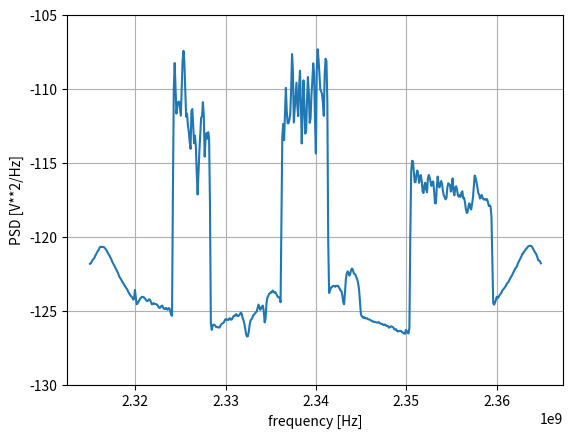

Here is the Python script that generated this plot:
import matplotlib.pyplot as plt
import numpy as np

def plot_psd (psd, freq):
       #plt.semilogy(freq, psd)
       #plt.ylim([0.5e-3, 1])
       plt.plot (freq, psd)
       plt.ylim(-130, -105)
       #plt.yscale('symlog')
       plt.xlabel('frequency [Hz]')
       plt.ylabel('PSD [V**2/Hz]')
       plt.grid(True)
       plt.show()



psd = np.array([-121.827805, -121.80466 , -121.69081 , -121.56268 , -121.502075,
       -121.4286  , -121.29037 , -121.17303 , -121.042694, -120.94995 ,
       -120.876205, -120.726364, -120.67719 , -120.701004, -120.67868 ,
       -120.69862 , -120.70882 , -120.775665, -120.850525, -120.94349 ,
       -121.04936 , -121.175674, -121.26861 , -121.39088 , -121.500854,
       -121.65457 , -121.78417 , -121.89022 , -121.99899 , -122.13553 ,
       -122.23122 , -122.36073 , -122.49046 , -122.65904 , -122.77928 ,
       -122.854195, -122.96555 , -123.08236 , -123.161476, -123.291466,
       -123.378815, -123.469635, -123.541855, -123.66836 , -123.79675 ,
       -123.894165, -123.99071 , -124.049866, -124.1068  , -124.25338 ,
       -124.19636 , -123.596924, -124.1529  , -124.568985, -124.4952  ,
       -124.40742 , -124.28109 , -124.17076 , -124.12446 , -124.0621  ,
       -124.076836, -124.09073 , -124.16992 , -124.2183  , -124.331856,
       -124.354935, -124.31336 , -124.228294, -124.264206, -124.40215 ,
       -124.55928 , -124.5647  , -124.4921  , -124.53253 , -124.5453  ,
       -124.5591  , -124.6012  , -124.65813 , -124.79058 , -124.817276,
       -124.77149 , -124.67309 , -124.66308 , -124.80055 , -124.87964 ,
       -124.88925 , -124.810745, -124.87923 , -124.93546 , -124.83016 ,
       -124.84635 , -125.017426, -125.28594 , -125.3429  , -117.041695,
       -110.02295 , -108.24684 , -109.88519 , -111.67365 , -111.1124  ,
       -110.882965, -110.85686 , -111.357834, -111.81477 , -110.03536 ,
       -108.03704 , -107.42585 , -108.21573 , -110.05878 , -111.88542 ,
       -111.66962 , -112.45853 , -112.87713 , -113.580284, -114.055176,
       -111.50839 , -111.36071 , -112.520386, -113.677025, -113.169464,
       -113.901855, -115.63972 , -117.14043 , -115.6275  , -114.200554,
       -113.079666, -111.94115 , -111.85437 , -110.898735, -111.84185 ,
       -114.5779  , -113.359314, -112.993576, -113.37105 , -112.925964,
       -113.335655, -117.78138 , -125.85185 , -126.30065 , -126.0402  ,
       -125.93708 , -125.963356, -126.01002 , -126.11233 , -126.101166,
       -126.14137 , -126.12418 , -126.14046 , -125.98388 , -125.91877 ,
       -125.86606 , -125.83306 , -125.766174, -125.62164 , -125.56248 ,
       -125.62366 , -125.607315, -125.63354 , -125.51602 , -125.530975,
       -125.61737 , -125.57522 , -125.45445 , -125.35182 , -125.363464,
       -125.26466 , -125.24057 , -125.35829 , -125.364975, -125.3188  ,
       -125.22884 , -125.135254, -125.214966, -125.48773 , -125.65055 ,
       -125.898964, -126.24772 , -126.59532 , -126.748886, -126.7238  ,
       -126.404175, -125.94173 , -125.65234 , -125.57864 , -125.484024,
       -125.31524 , -125.27047 , -125.18065 , -125.115814, -125.048294,
       -124.829445, -124.58523 , -124.77049 , -124.94117 , -124.83992 ,
       -124.71347 , -124.65904 , -125.06321 , -125.79274 , -125.53653 ,
       -124.54601 , -124.12512 , -124.01132 , -123.86379 , -123.82674 ,
       -123.74573 , -123.7741  , -123.63443 , -123.70194 , -123.77807 ,
       -123.743866, -123.85925 , -123.98425 , -124.08258 , -124.09297 ,
       -124.1475  , -124.4321  , -118.83913 , -113.19861 , -112.36821 ,
       -113.47096 , -111.628235, -109.931175, -111.45395 , -112.324844,
       -112.3248  , -112.08389 , -111.656334, -110.023125, -107.64206 ,
       -108.75671 , -112.276985, -111.35631 , -110.35165 , -109.58172 ,
       -111.14933 , -111.845695, -109.83631 , -108.769424, -110.882965,
       -113.6904  , -111.647675, -109.42291 , -111.09803 , -113.0244  ,
       -112.79179 , -110.70267 , -109.198395, -110.24522 , -112.289185,
       -111.99609 , -110.41118 , -109.4537  , -108.270584, -108.957   ,
       -112.029175, -114.36997 , -108.78015 , -107.3197  , -107.98425 ,
       -108.951614, -110.046814, -110.15366 , -110.357925, -110.95132 ,
       -111.82395 , -109.050766, -107.95581 , -108.11692 , -110.8221  ,
       -120.285866, -123.80562 , -123.64476 , -123.43655 , -123.41705 ,
       -123.35107 , -123.3232  , -123.3319  , -123.38692 , -123.318665,
       -123.33902 , -123.31085 , -123.41063 , -123.50933 , -123.643105,
       -123.683846, -123.950516, -124.4215  , -124.564354, -123.7769  ,
       -122.86801 , -122.502174, -122.34315 , -122.46769 , -122.62564 ,
       -122.47895 , -122.25243 , -122.15056 , -122.24689 , -122.488174,
       -122.52318 , -122.58622 , -122.748   , -122.91194 , -123.178215,
       -123.593216, -124.42901 , -125.204956, -125.386444, -125.412964,
       -125.499   , -125.44942 , -125.514595, -125.51891 , -125.51138 ,
       -125.579185, -125.59188 , -125.60344 , -125.657234, -125.67235 ,
       -125.712746, -125.76053 , -125.7396  , -125.76954 , -125.785614,
       -125.80133 , -125.81387 , -125.77709 , -125.807816, -125.87035 ,
       -125.89879 , -125.88881 , -125.94425 , -125.97729 , -125.9338  ,
       -125.96112 , -126.036255, -126.02371 , -126.0721  , -126.15576 ,
       -126.095566, -126.05683 , -126.08255 , -126.099335, -126.15846 ,
       -126.2744  , -126.286476, -126.25032 , -126.37204 , -126.40712 ,
       -126.37764 , -126.37404 , -126.36717 , -126.39289 , -126.47637 ,
       -126.48202 , -126.54875 , -126.56908 , -126.306946, -126.3675  ,
       -126.50755 , -126.538345, -126.17139 , -120.08115 , -115.62252 ,
       -114.86489 , -114.89183 , -115.59884 , -116.31054 , -116.3113  ,
       -115.7911  , -115.519455, -115.802376, -116.35033 , -115.97067 ,
       -115.8287  , -116.25263 , -116.94313 , -117.04555 , -116.51078 ,
       -116.34068 , -116.805374, -116.99237 , -116.0659  , -115.81879 ,
       -116.01813 , -116.30429 , -116.56018 , -116.30971 , -116.25914 ,
       -116.895584, -117.73105 , -117.74304 , -116.715385, -115.93141 ,
       -116.37132 , -116.66504 , -116.44184 , -116.22772 , -116.42806 ,
       -116.9033  , -117.20429 , -117.31014 , -117.471535, -117.37229 ,
       -116.69244 , -116.37785 , -116.45015 , -116.51431 , -116.94782 ,
       -116.560455, -116.05378 , -116.95518 , -117.20044 , -116.66329 ,
       -116.585014, -116.825645, -117.20378 , -117.2929  , -117.18056 ,
       -117.30053 , -117.008194, -116.92238 , -117.39285 , -117.378914,
       -117.67086 , -118.14526 , -118.395164, -118.328476, -117.92996 ,
       -117.744   , -118.02963 , -118.16186 , -117.79243 , -117.37413 ,
       -116.641815, -115.86133 , -116.01479 , -116.28651 , -116.63421 ,
       -117.036865, -117.149895, -117.41708 , -117.35043 , -117.17012 ,
       -117.369576, -117.47621 , -117.47883 , -117.45242 , -117.519516,
       -117.45835 , -117.65281 , -117.9247  , -117.87055 , -117.97209 ,
       -118.64015 , -121.65033 , -124.49002 , -124.598076, -124.45072 ,
       -124.27848 , -124.06024 , -124.15778 , -124.07844 , -123.98187 ,
       -123.87727 , -123.81731 , -123.67352 , -123.58138 , -123.51848 ,
       -123.44028 , -123.35675 , -123.22919 , -123.13102 , -123.07428 ,
       -122.97352 , -122.83969 , -122.742294, -122.642586, -122.523796,
       -122.39592 , -122.26851 , -122.14427 , -122.07307 , -121.97651 ,
       -121.79581 , -121.67198 , -121.56117 , -121.443474, -121.32262 ,
       -121.14679 , -121.11457 , -121.00717 , -120.93039 , -120.83576 ,
       -120.78025 , -120.68858 , -120.63719 , -120.62672 , -120.60566 ,
       -120.62468 , -120.68493 , -120.796234, -120.92187 , -121.0189  ,
       -121.10849 , -121.223175, -121.38324 , -121.59324 , -121.60305 ,
       -121.669785, -121.796295])



labels = np.array([2.31500000e+09, 2.31509766e+09, 2.31519531e+09, 2.31529297e+09,
       2.31539062e+09, 2.31548828e+09, 2.31558594e+09, 2.31568359e+09,
       2.31578125e+09, 2.31587891e+09, 2.31597656e+09, 2.31607422e+09,
       2.31617188e+09, 2.31626953e+09, 2.31636719e+09, 2.31646484e+09,
       2.31656250e+09, 2.31666016e+09, 2.31675781e+09, 2.31685547e+09,
       2.31695312e+09, 2.31705078e+09, 2.31714844e+09, 2.31724609e+09,
       2.31734375e+09, 2.31744141e+09, 2.31753906e+09, 2.31763672e+09,
       2.31773438e+09, 2.31783203e+09, 2.31792969e+09, 2.31802734e+09,
       2.31812500e+09, 2.31822266e+09, 2.31832031e+09, 2.31841797e+09,
       2.31851562e+09, 2.31861328e+09, 2.31871094e+09, 2.31880859e+09,
       2.31890625e+09, 2.31900391e+09, 2.31910156e+09, 2.31919922e+09,
       2.31929688e+09, 2.31939453e+09, 2.31949219e+09, 2.31958984e+09,
       2.31968750e+09, 2.31978516e+09, 2.31988281e+09, 2.31998047e+09,
       2.32007812e+09, 2.32017578e+09, 2.32027344e+09, 2.32037109e+09,
       2.32046875e+09, 2.32056641e+09, 2.32066406e+09, 2.32076172e+09,
       2.32085938e+09, 2.32095703e+09, 2.32105469e+09, 2.32115234e+09,
       2.32125000e+09, 2.32134766e+09, 2.32144531e+09, 2.32154297e+09,
       2.32164062e+09, 2.32173828e+09, 2.32183594e+09, 2.32193359e+09,
       2.32203125e+09, 2.32212891e+09, 2.32222656e+09, 2.32232422e+09,
       2.32242188e+09, 2.32251953e+09, 2.32261719e+09, 2.32271484e+09,
       2.32281250e+09, 2.32291016e+09, 2.32300781e+09, 2.32310547e+09,
       2.32320312e+09, 2.32330078e+09, 2.32339844e+09, 2.32349609e+09,
       2.32359375e+09, 2.32369141e+09, 2.32378906e+09, 2.32388672e+09,
       2.32398438e+09, 2.32408203e+09, 2.32417969e+09, 2.32427734e+09,
       2.32437500e+09, 2.32447266e+09, 2.32457031e+09, 2.32466797e+09,
       2.32476562e+09, 2.32486328e+09, 2.32496094e+09, 2.32505859e+09,
       2.32515625e+09, 2.32525391e+09, 2.32535156e+09, 2.32544922e+09,
       2.32554688e+09, 2.32564453e+09, 2.32574219e+09, 2.32583984e+09,
       2.32593750e+09, 2.32603516e+09, 2.32613281e+09, 2.32623047e+09,
       2.32632812e+09, 2.32642578e+09, 2.32652344e+09, 2.32662109e+09,
       2.32671875e+09, 2.32681641e+09, 2.32691406e+09, 2.32701172e+09,
       2.32710938e+09, 2.32720703e+09, 2.32730469e+09, 2.32740234e+09,
       2.32750000e+09, 2.32759766e+09, 2.32769531e+09, 2.32779297e+09,
       2.32789062e+09, 2.32798828e+09, 2.32808594e+09, 2.32818359e+09,
       2.32828125e+09, 2.32837891e+09, 2.32847656e+09, 2.32857422e+09,
       2.32867188e+09, 2.32876953e+09, 2.32886719e+09, 2.32896484e+09,
       2.32906250e+09, 2.32916016e+09, 2.32925781e+09, 2.32935547e+09,
       2.32945312e+09, 2.32955078e+09, 2.32964844e+09, 2.32974609e+09,
       2.32984375e+09, 2.32994141e+09, 2.33003906e+09, 2.33013672e+09,
       2.33023438e+09, 2.33033203e+09, 2.33042969e+09, 2.33052734e+09,
       2.33062500e+09, 2.33072266e+09, 2.33082031e+09, 2.33091797e+09,
       2.33101562e+09, 2.33111328e+09, 2.33121094e+09, 2.33130859e+09,
       2.33140625e+09, 2.33150391e+09, 2.33160156e+09, 2.33169922e+09,
       2.33179688e+09, 2.33189453e+09, 2.33199219e+09, 2.33208984e+09,
       2.33218750e+09, 2.33228516e+09, 2.33238281e+09, 2.33248047e+09,
       2.33257812e+09, 2.33267578e+09, 2.33277344e+09, 2.33287109e+09,
       2.33296875e+09, 2.33306641e+09, 2.33316406e+09, 2.33326172e+09,
       2.33335938e+09, 2.33345703e+09, 2.33355469e+09, 2.33365234e+09,
       2.33375000e+09, 2.33384766e+09, 2.33394531e+09, 2.33404297e+09,
       2.33414062e+09, 2.33423828e+09, 2.33433594e+09, 2.33443359e+09,
       2.33453125e+09, 2.33462891e+09, 2.33472656e+09, 2.33482422e+09,
       2.33492188e+09, 2.33501953e+09, 2.33511719e+09, 2.33521484e+09,
       2.33531250e+09, 2.33541016e+09, 2.33550781e+09, 2.33560547e+09,
       2.33570312e+09, 2.33580078e+09, 2.33589844e+09, 2.33599609e+09,
       2.33609375e+09, 2.33619141e+09, 2.33628906e+09, 2.33638672e+09,
       2.33648438e+09, 2.33658203e+09, 2.33667969e+09, 2.33677734e+09,
       2.33687500e+09, 2.33697266e+09, 2.33707031e+09, 2.33716797e+09,
       2.33726562e+09, 2.33736328e+09, 2.33746094e+09, 2.33755859e+09,
       2.33765625e+09, 2.33775391e+09, 2.33785156e+09, 2.33794922e+09,
       2.33804688e+09, 2.33814453e+09, 2.33824219e+09, 2.33833984e+09,
       2.33843750e+09, 2.33853516e+09, 2.33863281e+09, 2.33873047e+09,
       2.33882812e+09, 2.33892578e+09, 2.33902344e+09, 2.33912109e+09,
       2.33921875e+09, 2.33931641e+09, 2.33941406e+09, 2.33951172e+09,
       2.33960938e+09, 2.33970703e+09, 2.33980469e+09, 2.33990234e+09,
       2.34000000e+09, 2.34009766e+09, 2.34019531e+09, 2.34029297e+09,
       2.34039062e+09, 2.34048828e+09, 2.34058594e+09, 2.34068359e+09,
       2.34078125e+09, 2.34087891e+09, 2.34097656e+09, 2.34107422e+09,
       2.34117188e+09, 2.34126953e+09, 2.34136719e+09, 2.34146484e+09,
       2.34156250e+09, 2.34166016e+09, 2.34175781e+09, 2.34185547e+09,
       2.34195312e+09, 2.34205078e+09, 2.34214844e+09, 2.34224609e+09,
       2.34234375e+09, 2.34244141e+09, 2.34253906e+09, 2.34263672e+09,
       2.34273438e+09, 2.34283203e+09, 2.34292969e+09, 2.34302734e+09,
       2.34312500e+09, 2.34322266e+09, 2.34332031e+09, 2.34341797e+09,
       2.34351562e+09, 2.34361328e+09, 2.34371094e+09, 2.34380859e+09,
       2.34390625e+09, 2.34400391e+09, 2.34410156e+09, 2.34419922e+09,
       2.34429688e+09, 2.34439453e+09, 2.34449219e+09, 2.34458984e+09,
       2.34468750e+09, 2.34478516e+09, 2.34488281e+09, 2.34498047e+09,
       2.34507812e+09, 2.34517578e+09, 2.34527344e+09, 2.34537109e+09,
       2.34546875e+09, 2.34556641e+09, 2.34566406e+09, 2.34576172e+09,
       2.34585938e+09, 2.34595703e+09, 2.34605469e+09, 2.34615234e+09,
       2.34625000e+09, 2.34634766e+09, 2.34644531e+09, 2.34654297e+09,
       2.34664062e+09, 2.34673828e+09, 2.34683594e+09, 2.34693359e+09,
       2.34703125e+09, 2.34712891e+09, 2.34722656e+09, 2.34732422e+09,
       2.34742188e+09, 2.34751953e+09, 2.34761719e+09, 2.34771484e+09,
       2.34781250e+09, 2.34791016e+09, 2.34800781e+09, 2.34810547e+09,
       2.34820312e+09, 2.34830078e+09, 2.34839844e+09, 2.34849609e+09,
       2.34859375e+09, 2.34869141e+09, 2.34878906e+09, 2.34888672e+09,
       2.34898438e+09, 2.34908203e+09, 2.34917969e+09, 2.34927734e+09,
       2.34937500e+09, 2.34947266e+09, 2.34957031e+09, 2.34966797e+09,
       2.34976562e+09, 2.34986328e+09, 2.34996094e+09, 2.35005859e+09,
       2.35015625e+09, 2.35025391e+09, 2.35035156e+09, 2.35044922e+09,
       2.35054688e+09, 2.35064453e+09, 2.35074219e+09, 2.35083984e+09,
       2.35093750e+09, 2.35103516e+09, 2.35113281e+09, 2.35123047e+09,
       2.35132812e+09, 2.35142578e+09, 2.35152344e+09, 2.35162109e+09,
       2.35171875e+09, 2.35181641e+09, 2.35191406e+09, 2.35201172e+09,
       2.35210938e+09, 2.35220703e+09, 2.35230469e+09, 2.35240234e+09,
       2.35250000e+09, 2.35259766e+09, 2.35269531e+09, 2.35279297e+09,
       2.35289062e+09, 2.35298828e+09, 2.35308594e+09, 2.35318359e+09,
       2.35328125e+09, 2.35337891e+09, 2.35347656e+09, 2.35357422e+09,
       2.35367188e+09, 2.35376953e+09, 2.35386719e+09, 2.35396484e+09,
       2.35406250e+09, 2.35416016e+09, 2.35425781e+09, 2.35435547e+09,
       2.35445312e+09, 2.35455078e+09, 2.35464844e+09, 2.35474609e+09,
       2.35484375e+09, 2.35494141e+09, 2.35503906e+09, 2.35513672e+09,
       2.35523438e+09, 2.35533203e+09, 2.35542969e+09, 2.35552734e+09,
       2.35562500e+09, 2.35572266e+09, 2.35582031e+09, 2.35591797e+09,
       2.35601562e+09, 2.35611328e+09, 2.35621094e+09, 2.35630859e+09,
       2.35640625e+09, 2.35650391e+09, 2.35660156e+09, 2.35669922e+09,
       2.35679688e+09, 2.35689453e+09, 2.35699219e+09, 2.35708984e+09,
       2.35718750e+09, 2.35728516e+09, 2.35738281e+09, 2.35748047e+09,
       2.35757812e+09, 2.35767578e+09, 2.35777344e+09, 2.35787109e+09,
       2.35796875e+09, 2.35806641e+09, 2.35816406e+09, 2.35826172e+09,
       2.35835938e+09, 2.35845703e+09, 2.35855469e+09, 2.35865234e+09,
       2.35875000e+09, 2.35884766e+09, 2.35894531e+09, 2.35904297e+09,
       2.35914062e+09, 2.35923828e+09, 2.35933594e+09, 2.35943359e+09,
       2.35953125e+09, 2.35962891e+09, 2.35972656e+09, 2.35982422e+09,
       2.35992188e+09, 2.36001953e+09, 2.36011719e+09, 2.36021484e+09,
       2.36031250e+09, 2.36041016e+09, 2.36050781e+09, 2.36060547e+09,
       2.36070312e+09, 2.36080078e+09, 2.36089844e+09, 2.36099609e+09,
       2.36109375e+09, 2.36119141e+09, 2.36128906e+09, 2.36138672e+09,
       2.36148438e+09, 2.36158203e+09, 2.36167969e+09, 2.36177734e+09,
       2.36187500e+09, 2.36197266e+09, 2.36207031e+09, 2.36216797e+09,
       2.36226562e+09, 2.36236328e+09, 2.36246094e+09, 2.36255859e+09,
       2.36265625e+09, 2.36275391e+09, 2.36285156e+09, 2.36294922e+09,
       2.36304688e+09, 2.36314453e+09, 2.36324219e+09, 2.36333984e+09,
       2.36343750e+09, 2.36353516e+09, 2.36363281e+09, 2.36373047e+09,
       2.36382812e+09, 2.36392578e+09, 2.36402344e+09, 2.36412109e+09,
       2.36421875e+09, 2.36431641e+09, 2.36441406e+09, 2.36451172e+09,
       2.36460938e+09, 2.36470703e+09, 2.36480469e+09, 2.36490234e+09])
  
plot_psd (psd, labels)
